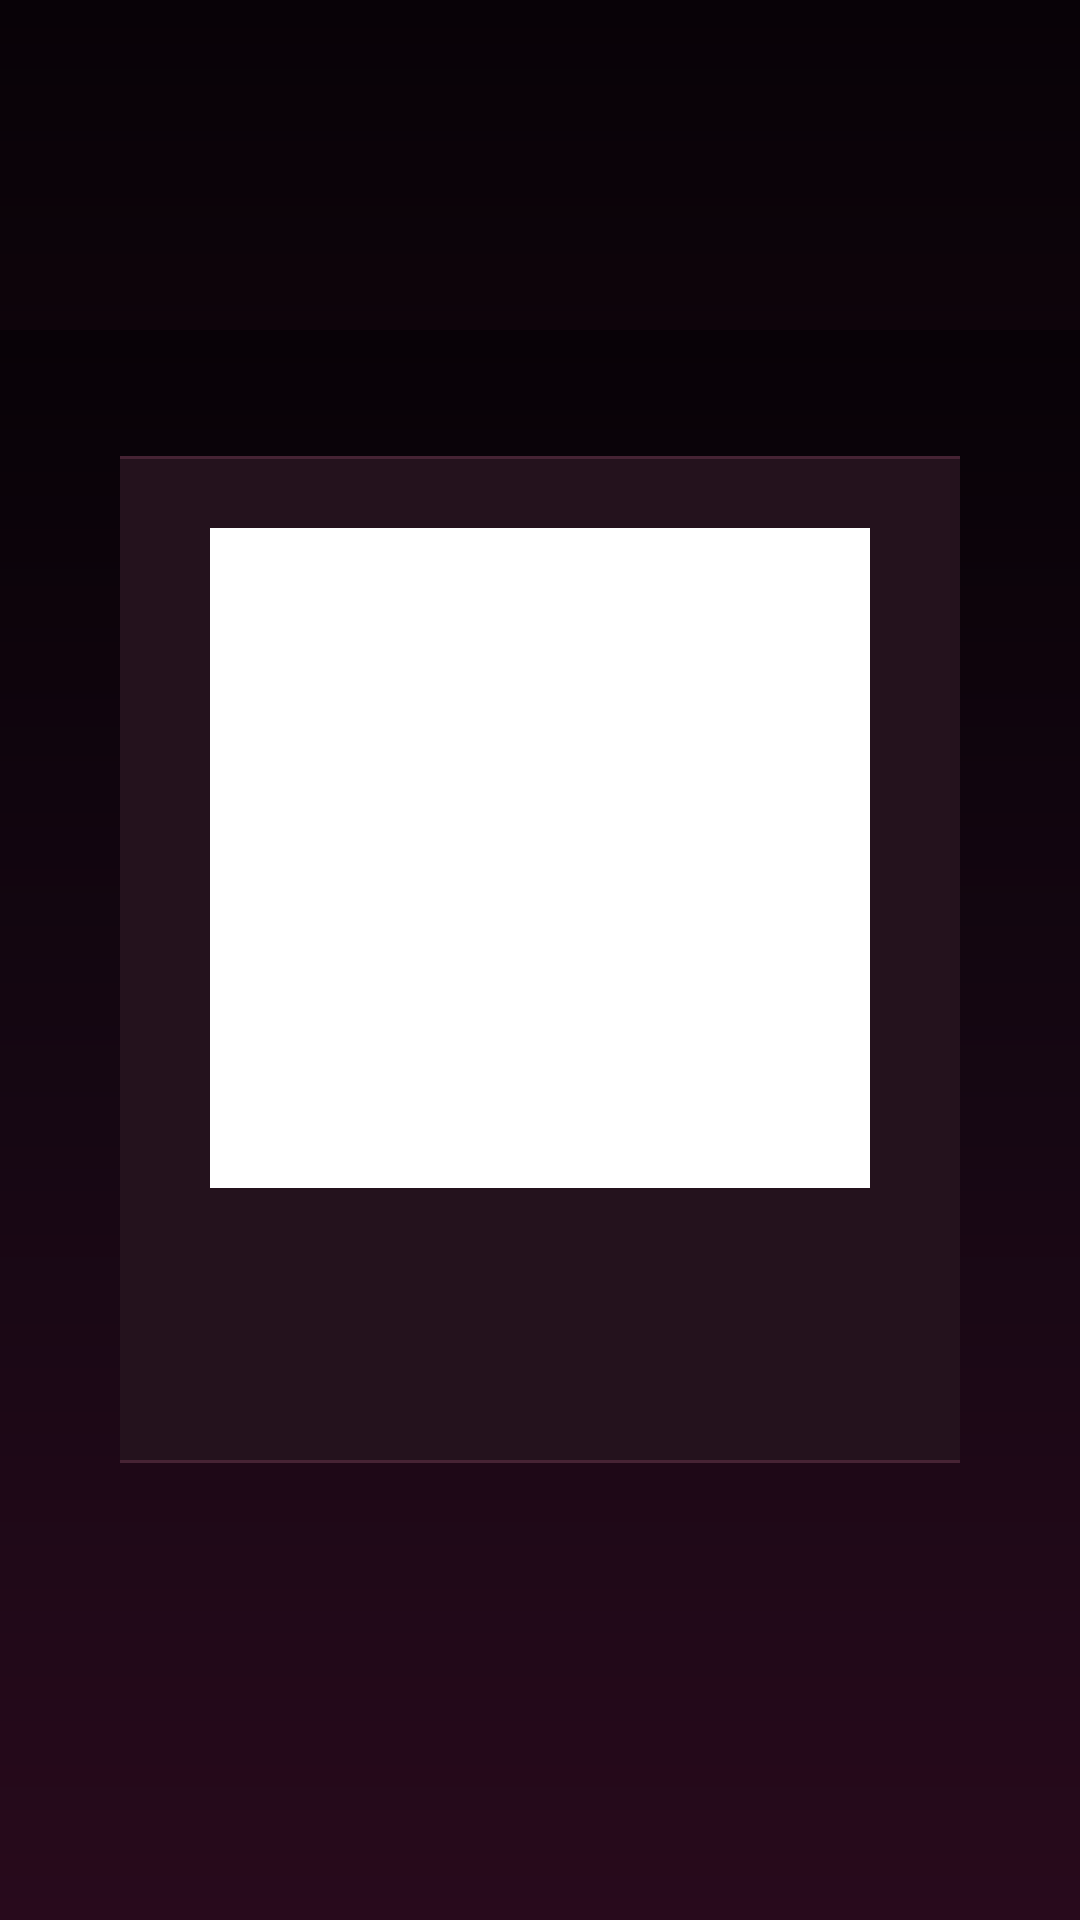

Produce the Android XML layout that renders to this screen, including the resource entries it uses.
<!-- AndroidManifest.xml: application theme Theme.PineHotelTV -->
<!-- res/layout/activity_wifi_info.xml -->
<?xml version="1.0" encoding="utf-8"?>
<FrameLayout xmlns:android="http://schemas.android.com/apk/res/android"
    android:layout_width="match_parent"
    android:layout_height="match_parent"
    android:background="@drawable/home_background"
    android:padding="40dp">

    <LinearLayout
        android:layout_width="match_parent"
        android:layout_height="match_parent"
        android:gravity="center"
        android:orientation="horizontal">

        
        <LinearLayout
            android:layout_width="0dp"
            android:layout_height="wrap_content"
            android:layout_weight="1"
            android:gravity="center"
            android:orientation="vertical">

            <TextView
                android:layout_width="wrap_content"
                android:layout_height="wrap_content"
                android:text="⌁"
                android:textColor="@color/pink_accent"
                android:textSize="50sp" />

            <TextView
                android:id="@+id/wifi_title"
                android:layout_width="wrap_content"
                android:layout_height="wrap_content"
                android:layout_marginTop="10dp"
                android:text="@string/wifi_screen_title"
                android:textColor="@color/header_text"
                android:textSize="30sp"
                android:textStyle="bold" />

            <TextView
                android:layout_width="wrap_content"
                android:layout_height="wrap_content"
                android:layout_marginTop="8dp"
                android:text="Connect to complimentary hotel Wi-Fi"
                android:textColor="@color/subtitle_text"
                android:textSize="13sp" />

        </LinearLayout>

        
        <LinearLayout
            android:layout_width="330dp"
            android:layout_height="wrap_content"
            android:background="@drawable/tile_background"
            android:gravity="center"
            android:orientation="vertical"
            android:padding="24dp">

            <ImageView
                android:id="@+id/wifi_qr_code"
                android:layout_width="220dp"
                android:layout_height="220dp"
                android:background="@android:color/white"
                android:padding="12dp" />

            <TextView
                android:id="@+id/wifi_ssid_text"
                android:layout_width="match_parent"
                android:layout_height="wrap_content"
                android:layout_marginTop="18dp"
                android:gravity="center"
                android:textColor="@color/header_text"
                android:textSize="17sp"
                android:textStyle="bold" />

            <TextView
                android:id="@+id/wifi_password_text"
                android:layout_width="match_parent"
                android:layout_height="wrap_content"
                android:layout_marginTop="8dp"
                android:gravity="center"
                android:textColor="@color/subtitle_text"
                android:textSize="14sp" />

        </LinearLayout>

    </LinearLayout>

</FrameLayout>
<!-- resources referenced by this layout -->
<resources>
  <color name="header_text">#FFFFFF</color>
  <color name="pink_accent">#D98BA8</color>
  <color name="subtitle_text">#B39DAA</color>
  <!-- drawable home_background (drawable) -->
  <?xml version="1.0" encoding="utf-8"?>
  <layer-list xmlns:android="http://schemas.android.com/apk/res/android">
  
      <item>
          <shape android:shape="rectangle">
              <gradient
                  android:angle="270"
                  android:startColor="#080207"
                  android:centerColor="#190912"
                  android:endColor="#0B0408" />
          </shape>
      </item>
  
      <item
          android:left="0dp"
          android:top="110dp"
          android:right="0dp"
          android:bottom="0dp">
  
          <shape android:shape="rectangle">
              <gradient
                  android:angle="90"
                  android:startColor="#280A1C"
                  android:centerColor="#160713"
                  android:endColor="#080207" />
          </shape>
  
      </item>
  
  </layer-list>
  <!-- drawable tile_background (drawable) -->
  <?xml version="1.0" encoding="utf-8"?>
  <selector xmlns:android="http://schemas.android.com/apk/res/android">
  
      <item android:state_focused="true">
          <shape android:shape="rectangle">
              <solid android:color="@color/tile_bg" />
  
              <stroke
                  android:width="2dp"
                  android:color="@color/gold_accent" />
  
              <corners android:radius="9dp" />
  
          </shape>
      </item>
  
      <item android:state_pressed="true">
          <shape android:shape="rectangle">
  
              <solid android:color="#3D192B" />
  
              <stroke
                  android:width="2dp"
                  android:color="@color/gold_accent" />
  
              <corners android:radius="9dp" />
  
          </shape>
      </item>
  
      <item>
          <shape android:shape="rectangle">
  
              <solid android:color="#24121D" />
  
              <stroke
                  android:width="1dp"
                  android:color="#462334" />
  
              <corners android:radius="9dp" />
  
          </shape>
      </item>
  
  </selector>
  <string name="wifi_screen_title">Wi-Fi Access</string>
  <style name="Theme.PineHotelTV" parent="@style/Theme.Leanback" />
  <color name="tile_bg">#2A1620</color>
  <color name="gold_accent">#D4AF37</color>
</resources>
